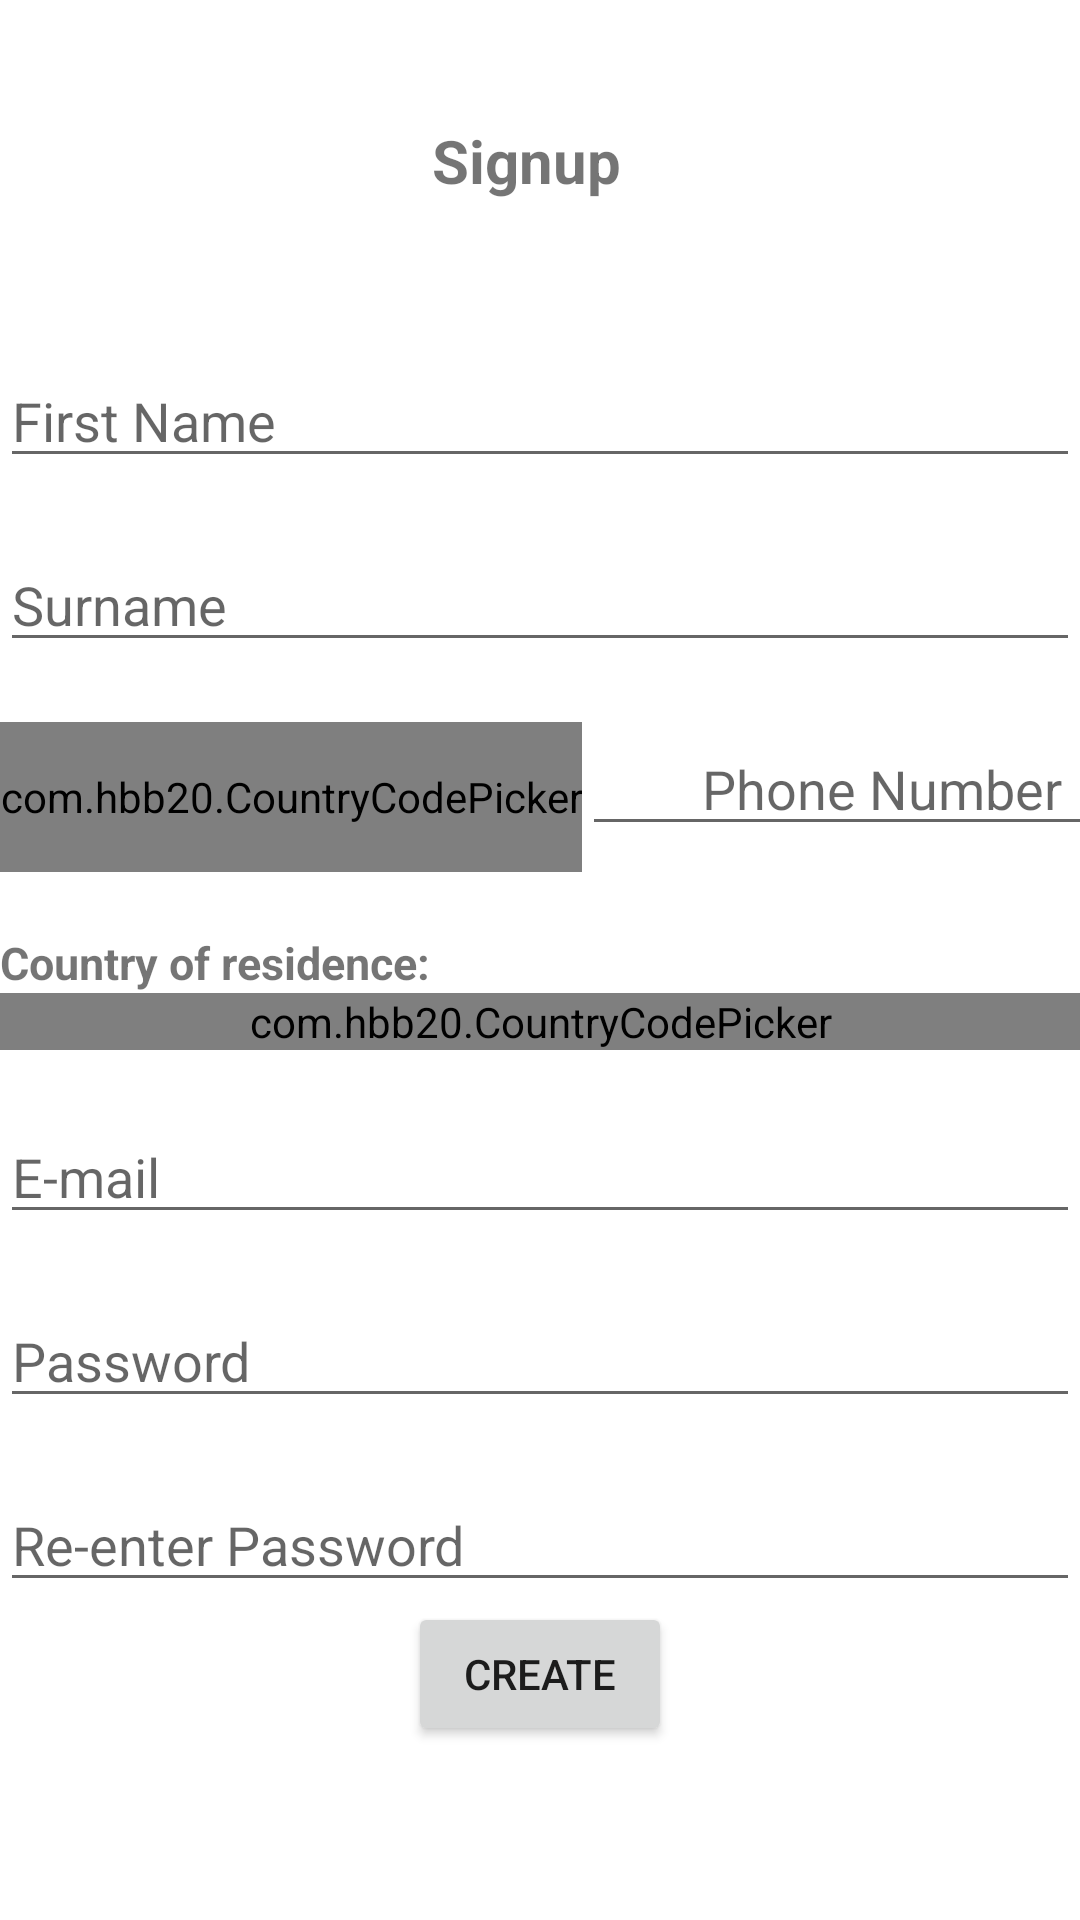

Layout XML and referenced resources for this Android screen:
<!-- AndroidManifest.xml: application theme Theme.As1BipinNeupane -->
<!-- res/layout/activity_signup.xml -->
<?xml version="1.0" encoding="utf-8"?>
<LinearLayout
    xmlns:android="http://schemas.android.com/apk/res/android"
    xmlns:app="http://schemas.android.com/apk/res-auto"
    xmlns:tools="http://schemas.android.com/tools"
    android:layout_width="match_parent"
    android:layout_height="match_parent"
    android:orientation="vertical"
    android:layout_marginLeft="20dp"
    android:layout_marginRight="20dp"
    tools:context=".SignupActivity">

    <TextView
        android:layout_width="72dp"
        android:layout_height="38dp"
        android:layout_gravity="center"
        android:layout_margin="40dp"
        android:text="Signup"
        android:textSize="20dp"
        android:textStyle="bold"/>

    <EditText
        android:id="@+id/signFirstname"
        android:layout_width="match_parent"
        android:layout_height="wrap_content"
        android:inputType="text"
        android:hint="First Name">
    </EditText>

    <EditText
        android:id="@+id/signLastname"
        android:layout_marginTop="20dp"
        android:layout_width="match_parent"
        android:layout_height="wrap_content"
        android:inputType="text"
        android:hint="Surname">
    </EditText>

    <LinearLayout
        android:layout_width="match_parent"
        android:layout_height="wrap_content"
        android:orientation="horizontal"
        android:layout_marginTop="20dp">

        <com.hbb20.CountryCodePicker
            android:layout_width="wrap_content"
            android:layout_height="50dp"
            android:gravity="center"
            app:ccpDialog_showNameCode="false"
            app:ccp_autoDetectCountry="true"
            app:ccp_contentColor="?attr/colorOnPrimary"
            app:ccpDialog_backgroundColor="@color/white"
            app:ccp_countryPreference="NP,GB,US"
            app:ccp_showPhoneCode="true">

        </com.hbb20.CountryCodePicker>

        <EditText
            android:id="@+id/signPhnumber"
            android:layout_width="200dp"
            android:layout_height="wrap_content"
            android:gravity="center"
            android:hint="Phone Number"></EditText>
    </LinearLayout>

    <TextView
        android:layout_width="wrap_content"
        android:layout_height="wrap_content"
        android:text="Country of residence:"
        android:textStyle="bold"
        android:textSize="15dp"
        android:layout_marginTop="20dp">

    </TextView>
    <com.hbb20.CountryCodePicker
        android:id="@+id/signCountry"
        android:layout_width="match_parent"
        android:layout_height="wrap_content"
        app:ccp_showFullName="true"
        app:ccp_autoDetectCountry="true"
        app:ccp_showPhoneCode="false"
        app:ccpDialog_showNameCode="true"
        app:ccp_countryPreference="NP,GB,US"
        app:ccp_contentColor="?attr/colorOnPrimary"
        app:ccpDialog_backgroundColor="@color/white"
        app:ccp_showNameCode="false"/>

    <EditText
        android:id="@+id/signEmail"
        android:layout_width="match_parent"
        android:layout_height="wrap_content"
        android:inputType="textEmailAddress"
        android:hint="E-mail"
        android:layout_marginTop="20dp">
    </EditText>

    <EditText
        android:id="@+id/signPassword"
        android:layout_width="match_parent"
        android:layout_height="wrap_content"
        android:inputType="textPassword"
        android:hint="Password"
        android:layout_marginTop="20dp">
    </EditText>

    <EditText
        android:id="@+id/signRepass"
        android:layout_width="match_parent"
        android:layout_height="wrap_content"
        android:inputType="textPassword"
        android:hint="Re-enter Password"
        android:layout_marginTop="20dp">
    </EditText>

    <Button
        android:id="@+id/signCreateBtn"
        android:layout_width="wrap_content"
        android:layout_height="wrap_content"
        android:text="Create"
        android:gravity="center"
        android:layout_gravity="center"></Button>
</LinearLayout>
<!-- resources referenced by this layout -->
<resources>
  <color name="white">#FFFFFFFF</color>
  <style name="Theme.As1BipinNeupane" parent="Theme.MaterialComponents.DayNight.DarkActionBar">
          
          <item name="colorPrimary">@color/purple_500</item>
          <item name="colorPrimaryVariant">@color/purple_700</item>
          <item name="colorOnPrimary">@color/black</item>
          
          <item name="colorSecondary">@color/teal_200</item>
          <item name="colorSecondaryVariant">@color/teal_700</item>
          <item name="colorOnSecondary">@color/black</item>
          
          <item name="android:statusBarColor">?attr/colorPrimaryVariant</item>
          
      </style>
  <color name="purple_500">#FF6200EE</color>
  <color name="purple_700">#FF3700B3</color>
  <color name="black">#FF000000</color>
  <color name="teal_200">#FF03DAC5</color>
  <color name="teal_700">#FF018786</color>
</resources>
